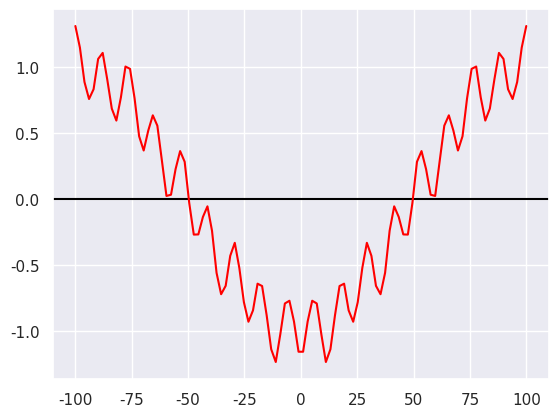

Recreate this plot in Python.
import matplotlib.pyplot as plt
import seaborn as sns
import numpy as np

sns.set()   

def pow_fast(x, k):
    if (k == 0):
        return 1
    if (k == 1):
        return x 
    if (k % 2 == 0):
        return (pow_fast(x, k // 2)) ** 2
    return pow_fast(x, k - 1) * x
def f(x, m, a, b):
    ans = 0
    pr_b = 1;
    pr_a = 1;
    for n in range(m):
        ans += pow_fast(b, n) * np.cos(pow_fast(a, n) * np.pi * x)
    return ans
m = 200
a = 17
b = 0.239

x = np.linspace(-100.0, 100, 100)
plt.axhline(y = 0, c = 'black')
plt.plot(x, f(x, m, a, b), color = 'red')
plt.show()